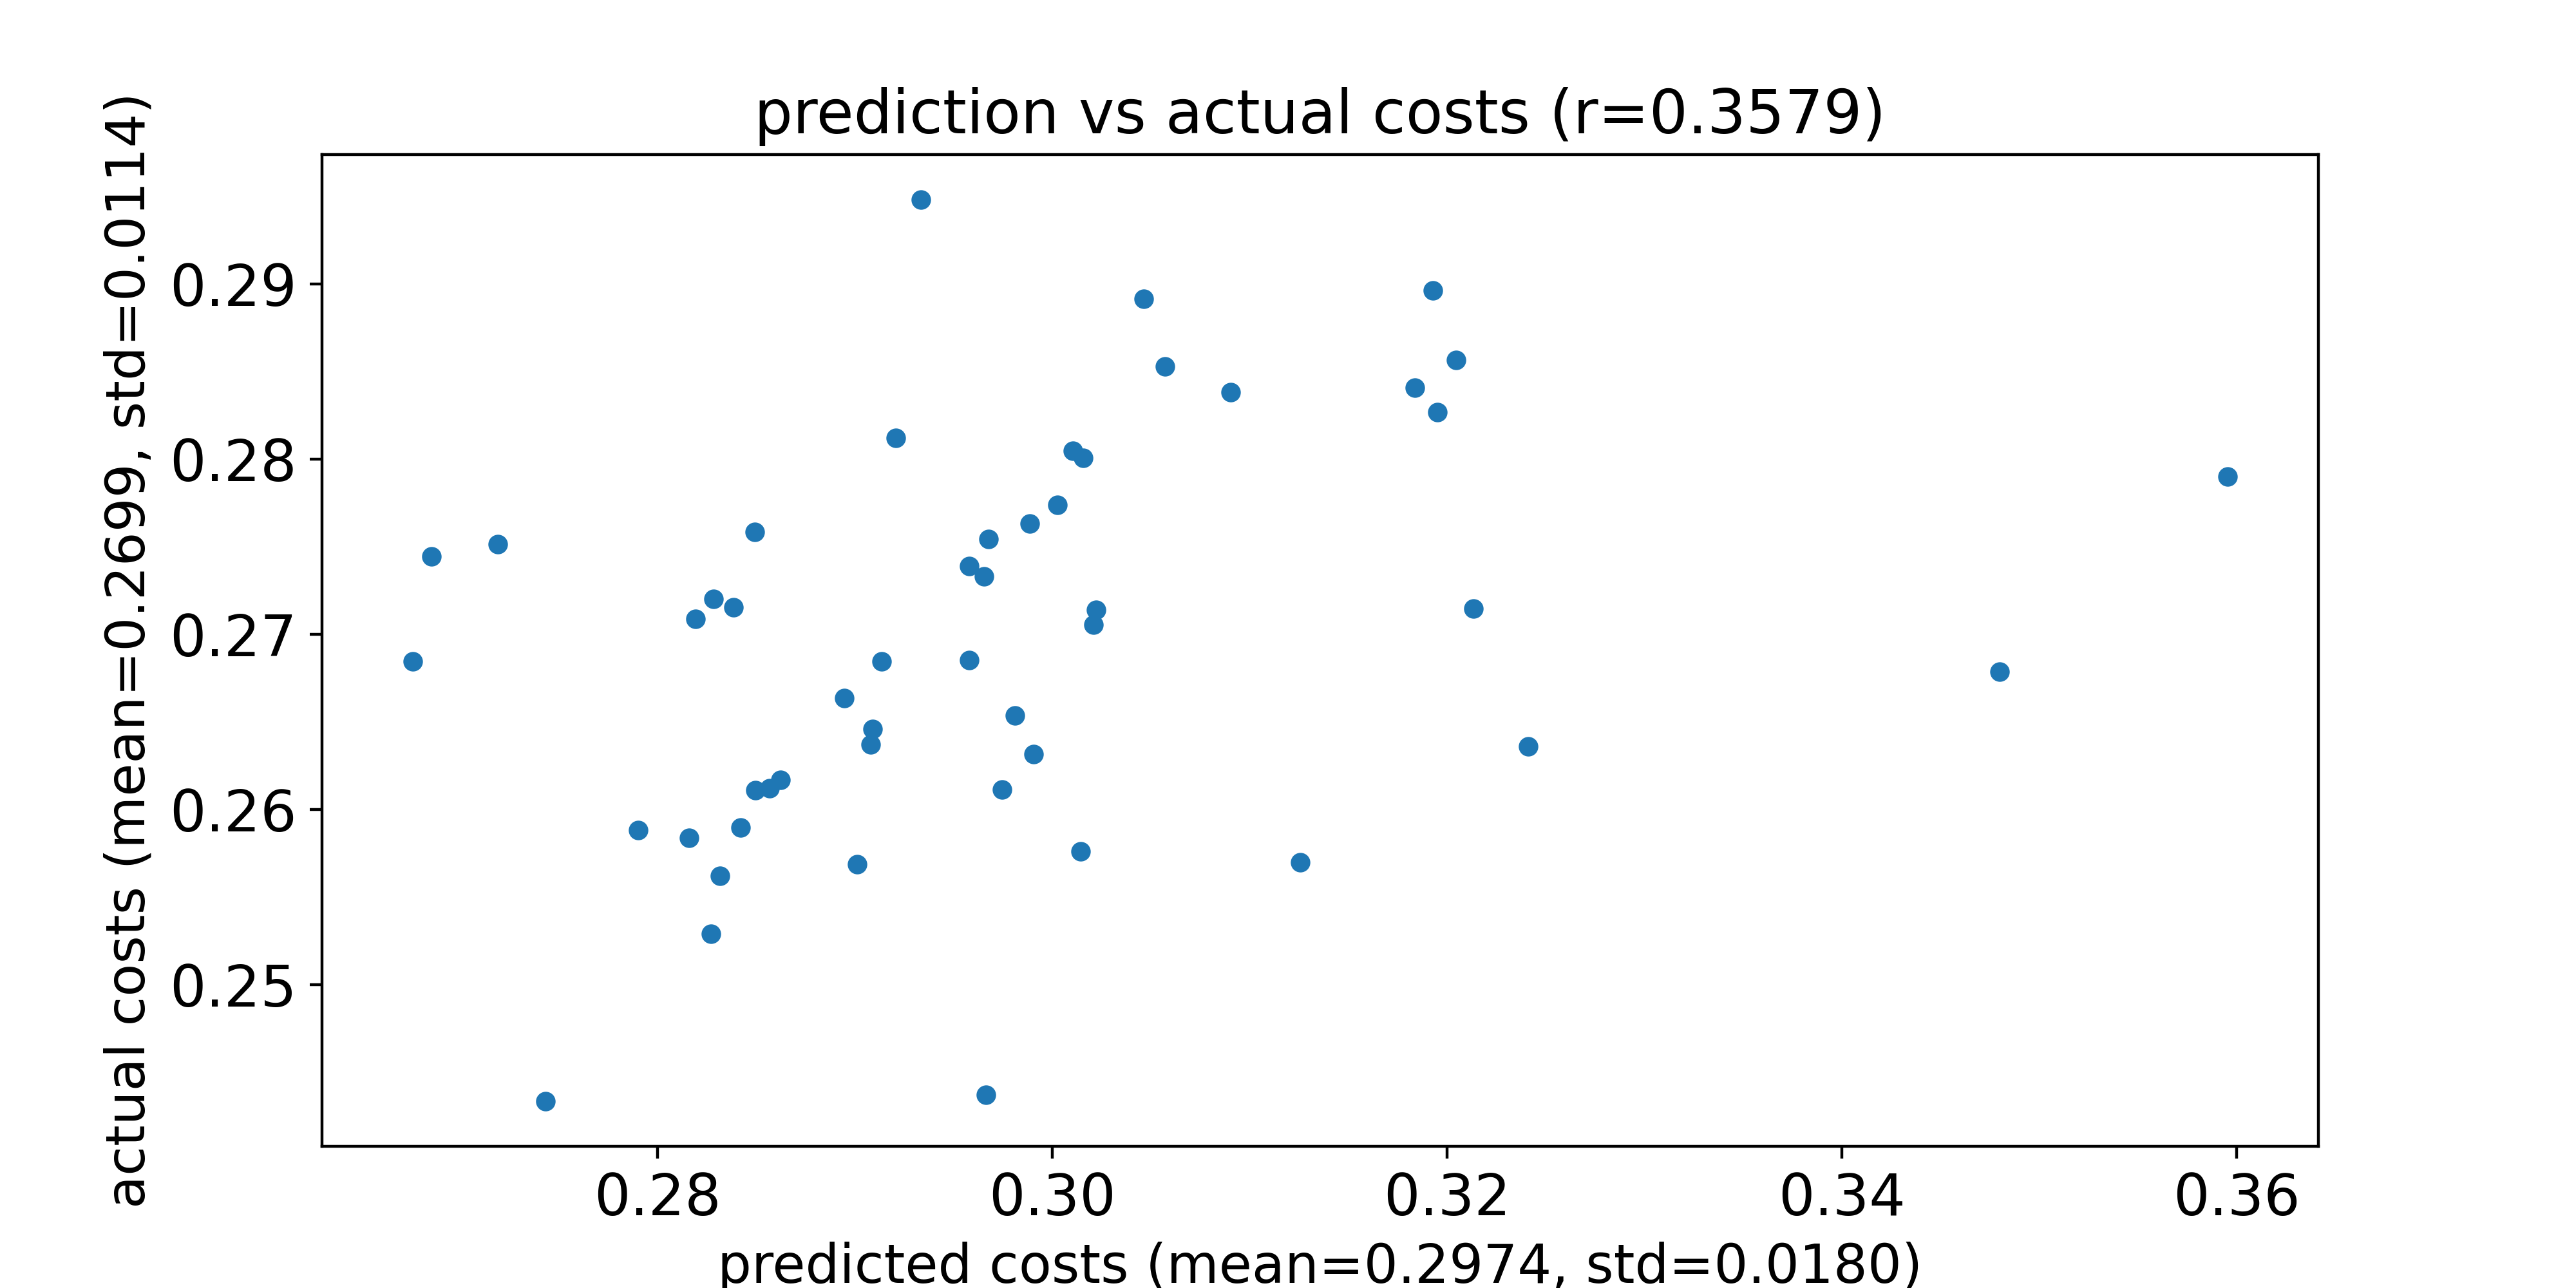

Source data for this figure (header and first rows):
predicted costs, actual costs
0.3596, 0.279
0.3003, 0.2774
0.2686, 0.2744
0.2958, 0.2685
0.348, 0.2679
0.2743, 0.2433
0.2901, 0.2568
0.3195, 0.2827
0.3214, 0.2715
0.2829, 0.272
0.2827, 0.2529
0.3021, 0.2705
0.285, 0.2611
0.3241, 0.2636
0.3022, 0.2714
0.2839, 0.2715
0.2862, 0.2617
0.2989, 0.2763
0.3193, 0.2896
0.2908, 0.2637
0.3046, 0.2892
0.3126, 0.257
0.3011, 0.2805
0.2719, 0.2751
0.2967, 0.2437
0.282, 0.2709
0.3205, 0.2857
0.3016, 0.2801
0.2909, 0.2646
0.2895, 0.2663
0.2968, 0.2754
0.3184, 0.2841
0.2816, 0.2584
0.2965, 0.2733
0.2849, 0.2759
0.2914, 0.2684
0.2676, 0.2684
0.2832, 0.2562
0.2934, 0.2948
0.3015, 0.2576
0.2981, 0.2653
0.3091, 0.2838
0.3057, 0.2853
0.2921, 0.2812
0.2857, 0.2612
0.2958, 0.2739
0.2975, 0.2611
0.2991, 0.2631
0.2842, 0.259
0.279, 0.2588
